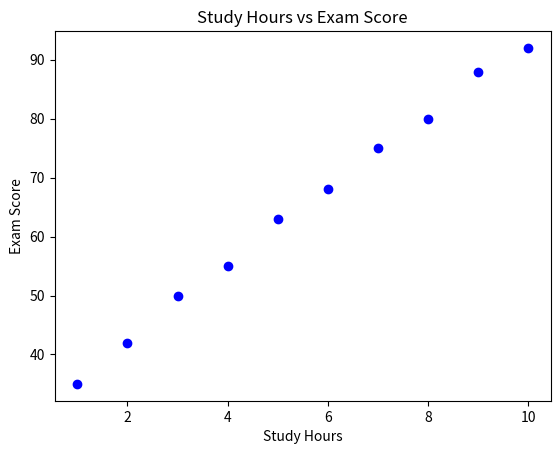

This figure's Python source:
import pandas as pd
import matplotlib.pyplot as plt

data = {
   'Study_Hours': [1, 2, 3, 4, 5, 6, 7, 8, 9, 10],
   'Exam_Score': [35, 42, 50, 55, 63, 68, 75, 80, 88, 92]
}

df = pd.DataFrame(data)

plt.scatter(df['Study_Hours'], df['Exam_Score'], color='blue')
plt.title('Study Hours vs Exam Score')
plt.xlabel('Study Hours')
plt.ylabel('Exam Score')
plt.show()
